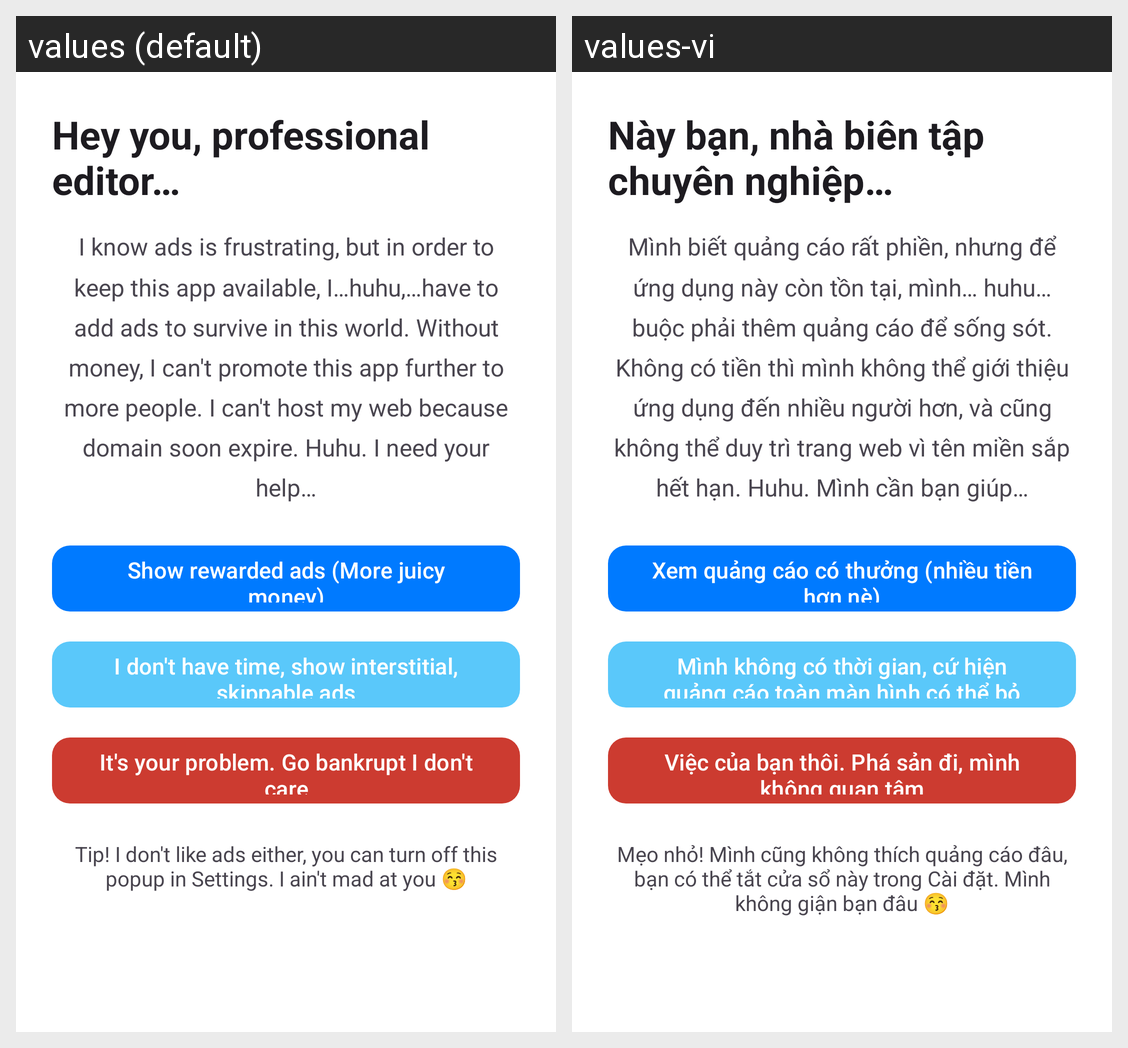

The Android screen above is rendered under two locales of the same app. Produce the string resources it draws, with the default and per-locale values.
Android screen res/layout/popup_asking_for_ads.xml rendered under 2 locales, left to right: values (default), values-vi. Device: Nexus 5 (rendered at 1080×1920; each locale shown at half size, 540×960, under a caption strip naming it); theme Theme.DoubleClips.
Strings drawn on this screen, with the default value and each locale's value (text and hints the layout hard-codes, and strings that could not be matched under every locale, appear in the picture but are not listed):

alert_ask_for_showing_ads_title
  values: Hey you, professional editor…
  values-vi: Này bạn, nhà biên tập chuyên nghiệp…

alert_ask_for_showing_ads_description
  values: I know ads is frustrating, but in order to keep this app available, I…huhu,…have to add ads to survive in this world. Without money, I can't promote this app further to more people. I can't host my web because domain soon expire. Huhu. I need your help…
  values-vi: Mình biết quảng cáo rất phiền, nhưng để ứng dụng này còn tồn tại, mình… huhu… buộc phải thêm quảng cáo để sống sót. Không có tiền thì mình không thể giới thiệu ứng dụng đến nhiều người hơn, và cũng không thể duy trì trang web vì tên miền sắp hết hạn. Huhu. Mình cần bạn giúp…

btn_ask_for_showing_ads_reward
  values: Show rewarded ads (More juicy money)
  values-vi: Xem quảng cáo có thưởng (nhiều tiền hơn nè)

btn_ask_for_showing_ads_interstitial
  values: I don't have time, show interstitial, skippable ads
  values-vi: Mình không có thời gian, cứ hiện quảng cáo toàn màn hình có thể bỏ qua

btn_ask_for_showing_ads_decline
  values: It's your problem. Go bankrupt I don't care
  values-vi: Việc của bạn thôi. Phá sản đi, mình không quan tâm

alert_ask_for_showing_ads_disable_guide
  values: Tip! I don't like ads either, you can turn off this popup in Settings. I ain't mad at you 😚
  values-vi: Mẹo nhỏ! Mình cũng không thích quảng cáo đâu, bạn có thể tắt cửa sổ này trong Cài đặt. Mình không giận bạn đâu 😚
